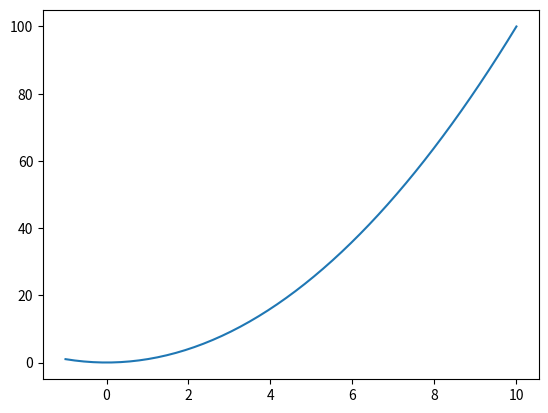

Reproduce this figure in Python.
import matplotlib.pyplot as plt
import numpy as np
x = np.linspace(-1, 10)
y = x**2 
plt.plot(x, y)
plt.show()